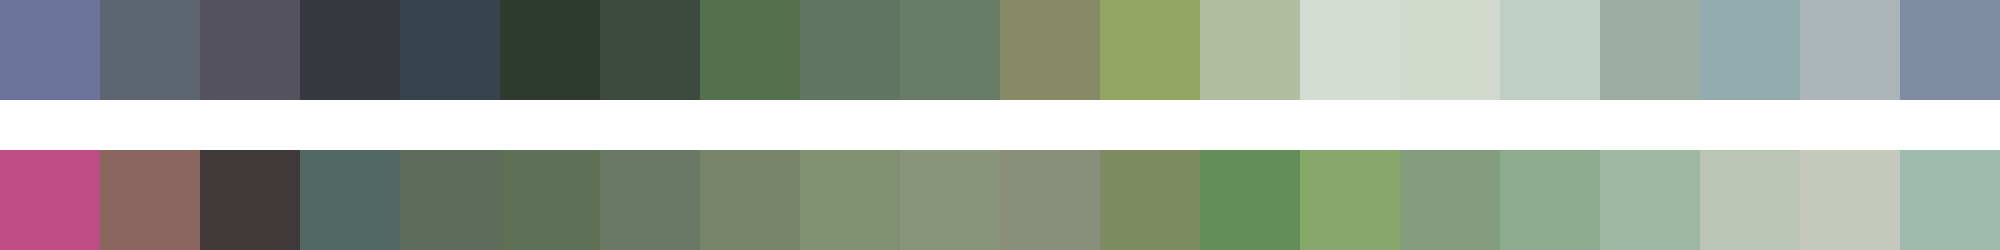

The table this chart was drawn from, first rows:
#6c739a	#5d6570	#54535f	#36393f	#37444d	#2e3a2d	#3d4b3e	#52714c	#5e7561	#677c65	#888967	#94a462	#b3bda0	#d5dcd1	#d2dacd	#c0cfc6	#9caea4	#93acae	#abb4b9	#7e8da3
#bd4d84	#8a675e	#3f393a	#516962	#5e6b5d	#5d7056	#6a7865	#79856b	#809070	#89957a	#8a8f79	#7d8a62	#648c59	#85a76a	#839c7d	#8bac8d	#9db9a4	#bac5b6	#c5c8bd	#9ebbaf
